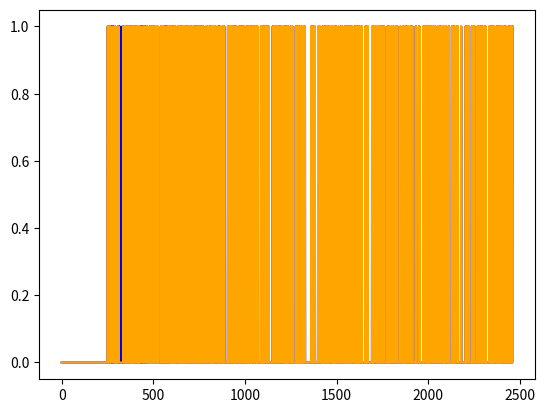

This chart was generated by the following Python code:
# -*- coding: utf-8 -*-
"""
Created on Wed Sep  1 13:30:02 2021

@author: equipo
"""
"""
Este programa representa los valores de los primos que forman matriz anidada
de primos de 5x5 (pripara5) frente al total de primos
"""

import sympy
import numpy as np
import matplotlib.pyplot as plt

pripara5 = np.array([   251,
   257,
   263,
   269,
   281,
   293,
   307,
   311,
   337,
   347,
   349,
   353,
   359,
   367,
   373,
   379,
   383,
   389,
   397,
   401,
   409,
   419,
   421,
   431,
   443,
   449,
   461,
   463,
   467,
   479,
   487,
   491,
   499,
   503,
   509,
   521,
   523,
   541,
   547,
   557,
   563,
   571,
   577,
   587,
   593,
   599,
   601,
   607,
   613,
   617,
   619,
   631,
   641,
   643,
   647,
   653,
   659,
   661,
   673,
   677,
   683,
   691,
   701,
   709,
   719,
   727,
   733,
   739,
   743,
   751,
   757,
   761,
   769,
   773,
   787,
   797,
   809,
   811,
   821,
   823,
   827,
   829,
   839,
   853,
   857,
   863,
   877,
   881,
   883,
   887,
   907,
   911,
   919,
   929,
   937,
   941,
   947,
   953,
   967,
   971,
   977,
   983,
   991,
   997,
  1009,
  1013,
  1019,
  1021,
  1031,
  1033,
  1039,
  1049,
  1051,
  1061,
  1063,
  1069,
  1087,
  1091,
  1093,
  1097,
  1103,
  1109,
  1117,
  1123,
  1129,
  1151,
  1153,
  1163,
  1171,
  1181,
  1187,
  1193,
  1201,
  1213,
  1217,
  1223,
  1229,
  1231,
  1237,
  1249,
  1259,
  1277,
  1279,
  1283,
  1289,
  1291,
  1297,
  1301,
  1303,
  1307,
  1319,
  1321,
  1327,
  1361,
  1367,
  1373,
  1381,
  1399,
  1409,
  1423,
  1427,
  1429,
  1433,
  1439,
  1447,
  1451,
  1453,
  1459,
  1471,
  1481,
  1483,
  1487,
  1489,
  1493,
  1499,
  1511,
  1523,
  1531,
  1543,
  1549,
  1553,
  1559,
  1567,
  1571,
  1579,
  1583,
  1597,
  1601,
  1607,
  1609,
  1613,
  1619,
  1621,
  1627,
  1637,
  1657,
  1663,
  1667,
  1669,
  1693,
  1697,
  1699,
  1709,
  1721,
  1723,
  1733,
  1741,
  1747,
  1753,
  1759,
  1777,
  1783,
  1787,
  1789,
  1801,
  1811,
  1823,
  1831,
  1847,
  1861,
  1867,
  1871,
  1873,
  1877,
  1879,
  1889,
  1901,
  1907,
  1913,
  1931,
  1933,
  1949,
  1951,
  1973,
  1979,
  1987,
  1993,
  1997,
  1999,
  2003,
  2011,
  2017,
  2027,
  2029,
  2039,
  2053,
  2063,
  2069,
  2081,
  2083,
  2087,
  2089,
  2099,
  2111,
  2113,
  2129,
  2131,
  2137,
  2141,
  2143,
  2153,
  2161,
  2179,
  2203,
  2207,
  2213,
  2221,
  2237,
  2239,
  2243,
  2251,
  2267,
  2269,
  2273,
  2281,
  2287,
  2293,
  2297,
  2309,
  2311,
  2333,
  2339,
  2341,
  2347,
  2351,
  2357,
  2371,
  2377,
  2381,
  2383,
  2389,
  2393,
  2399,
  2411,
  2417,
  2423,
  2437,
  2441,
  2447,
  2459])

listaprimos = np.array(list(sympy.primerange(251,2460)))

funcprimos = np.zeros(2460,int)
funcprimos[listaprimos] = 1

funcprimospara5 = np.zeros(2460,int)
funcprimospara5[pripara5] = 1

plt.figure()
plt.plot(funcprimos,'blue')
plt.plot(funcprimospara5,'orange')
